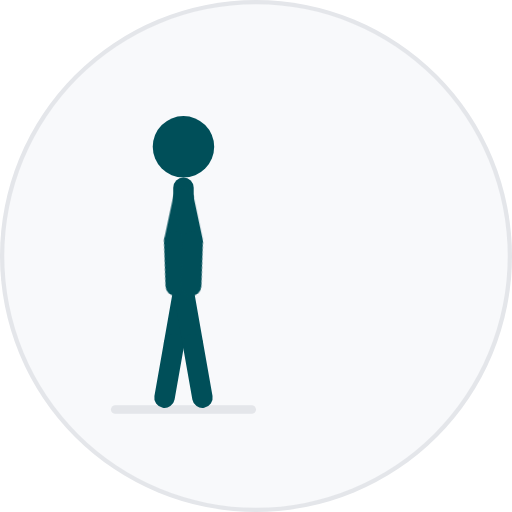
t = 0.00 s
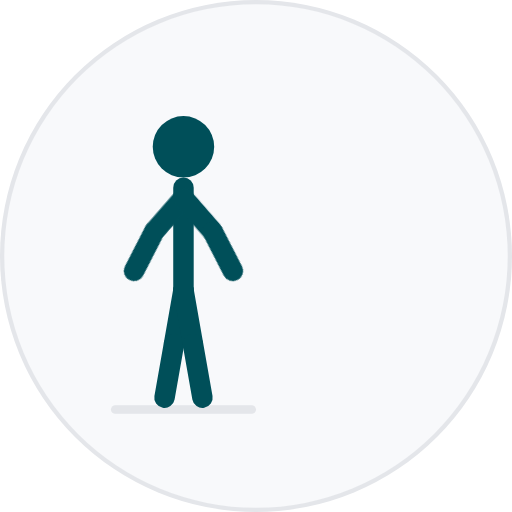
t = 1.10 s
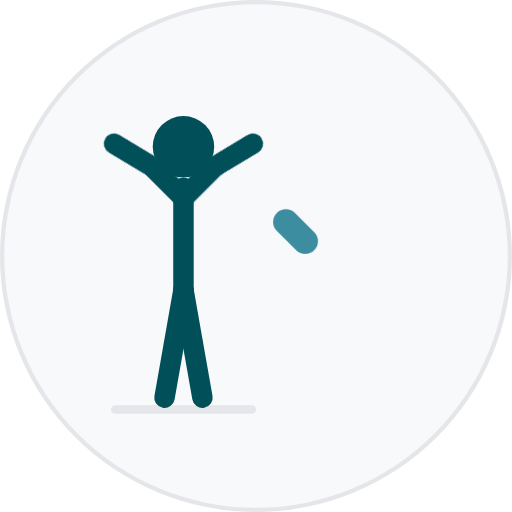
t = 2.20 s
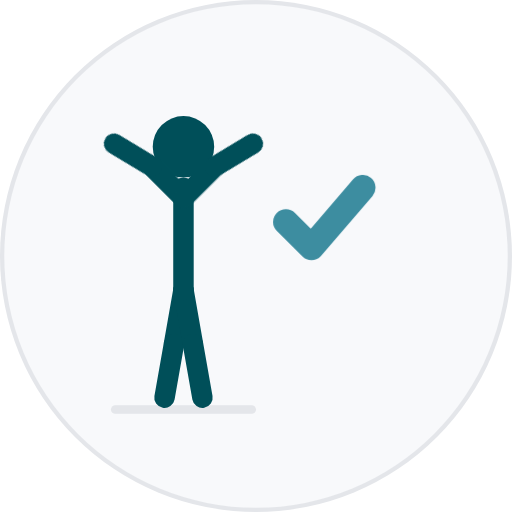
t = 3.50 s
t = 4.20 s: frame unchanged from t = 3.50 s, image omitted
t = 5.60 s: frame unchanged from t = 3.50 s, image omitted

The animated SVG that drew these frames (rendered in a browser with its animation timeline set to each time). Animation: 3 CSS @keyframes rules; one cycle of 6.40 s, repeats indefinitely.

<svg xmlns="http://www.w3.org/2000/svg" id="still" viewBox="0 0 120 120"><style>.f{fill:none;stroke:#004F59;stroke-width:6;stroke-linecap:round;stroke-linejoin:round}.h{fill:#004F59}.g{fill:none;stroke:#e4e6ea;stroke-width:2;stroke-linecap:round}.c{fill:none;stroke:#3d8da0;stroke-width:6;stroke-linecap:round;stroke-linejoin:round;stroke-dasharray:27;stroke-dashoffset:0;animation:c 6.4s cubic-bezier(.4,0,.2,1) infinite}@keyframes c{0%,31.25%{stroke-dashoffset:27;opacity:1}43.75%,87.5%{stroke-dashoffset:0;opacity:1}100%{stroke-dashoffset:0;opacity:0}}.al{transform:rotate(135deg);animation:al 6.4s cubic-bezier(.4,0,.2,1) infinite}@keyframes al{0%,12.5%,100%{transform:rotate(12deg)}31.25%,87.5%{transform:rotate(135deg)}}.ar{transform:rotate(-135deg);animation:ar 6.4s cubic-bezier(.4,0,.2,1) infinite}@keyframes ar{0%,12.5%,100%{transform:rotate(-12deg)}31.25%,87.5%{transform:rotate(-135deg)}}@media (prefers-reduced-motion: reduce){*{animation:none!important}}#still:target *{animation:none!important}</style><circle cx="60" cy="60" r="60" fill="#e4e6ea"/><circle cx="60" cy="60" r="59" fill="#f8f9fb"/><line class="g" x1="27" y1="96" x2="59" y2="96"/><g transform="translate(43,68) scale(0.8)"><g transform="rotate(10)"><line class="f" y2="16"/><g transform="translate(0,16)"><line class="f" y2="16"/></g></g><g transform="rotate(-10)"><line class="f" y2="16"/><g transform="translate(0,16)"><line class="f" y2="16"/></g></g><line class="f" y2="-30"/><circle class="h" cy="-42" r="9"/><g transform="translate(0,-27)"><g class="al"><line class="f" y2="13"/><g transform="translate(0,13) rotate(-14)"><line class="f" y2="13"/></g></g></g><g transform="translate(0,-27)"><g class="ar"><line class="f" y2="13"/><g transform="translate(0,13) rotate(14)"><line class="f" y2="13"/></g></g></g></g><path class="c" d="M67 52L73 58L85 44"/></svg>
